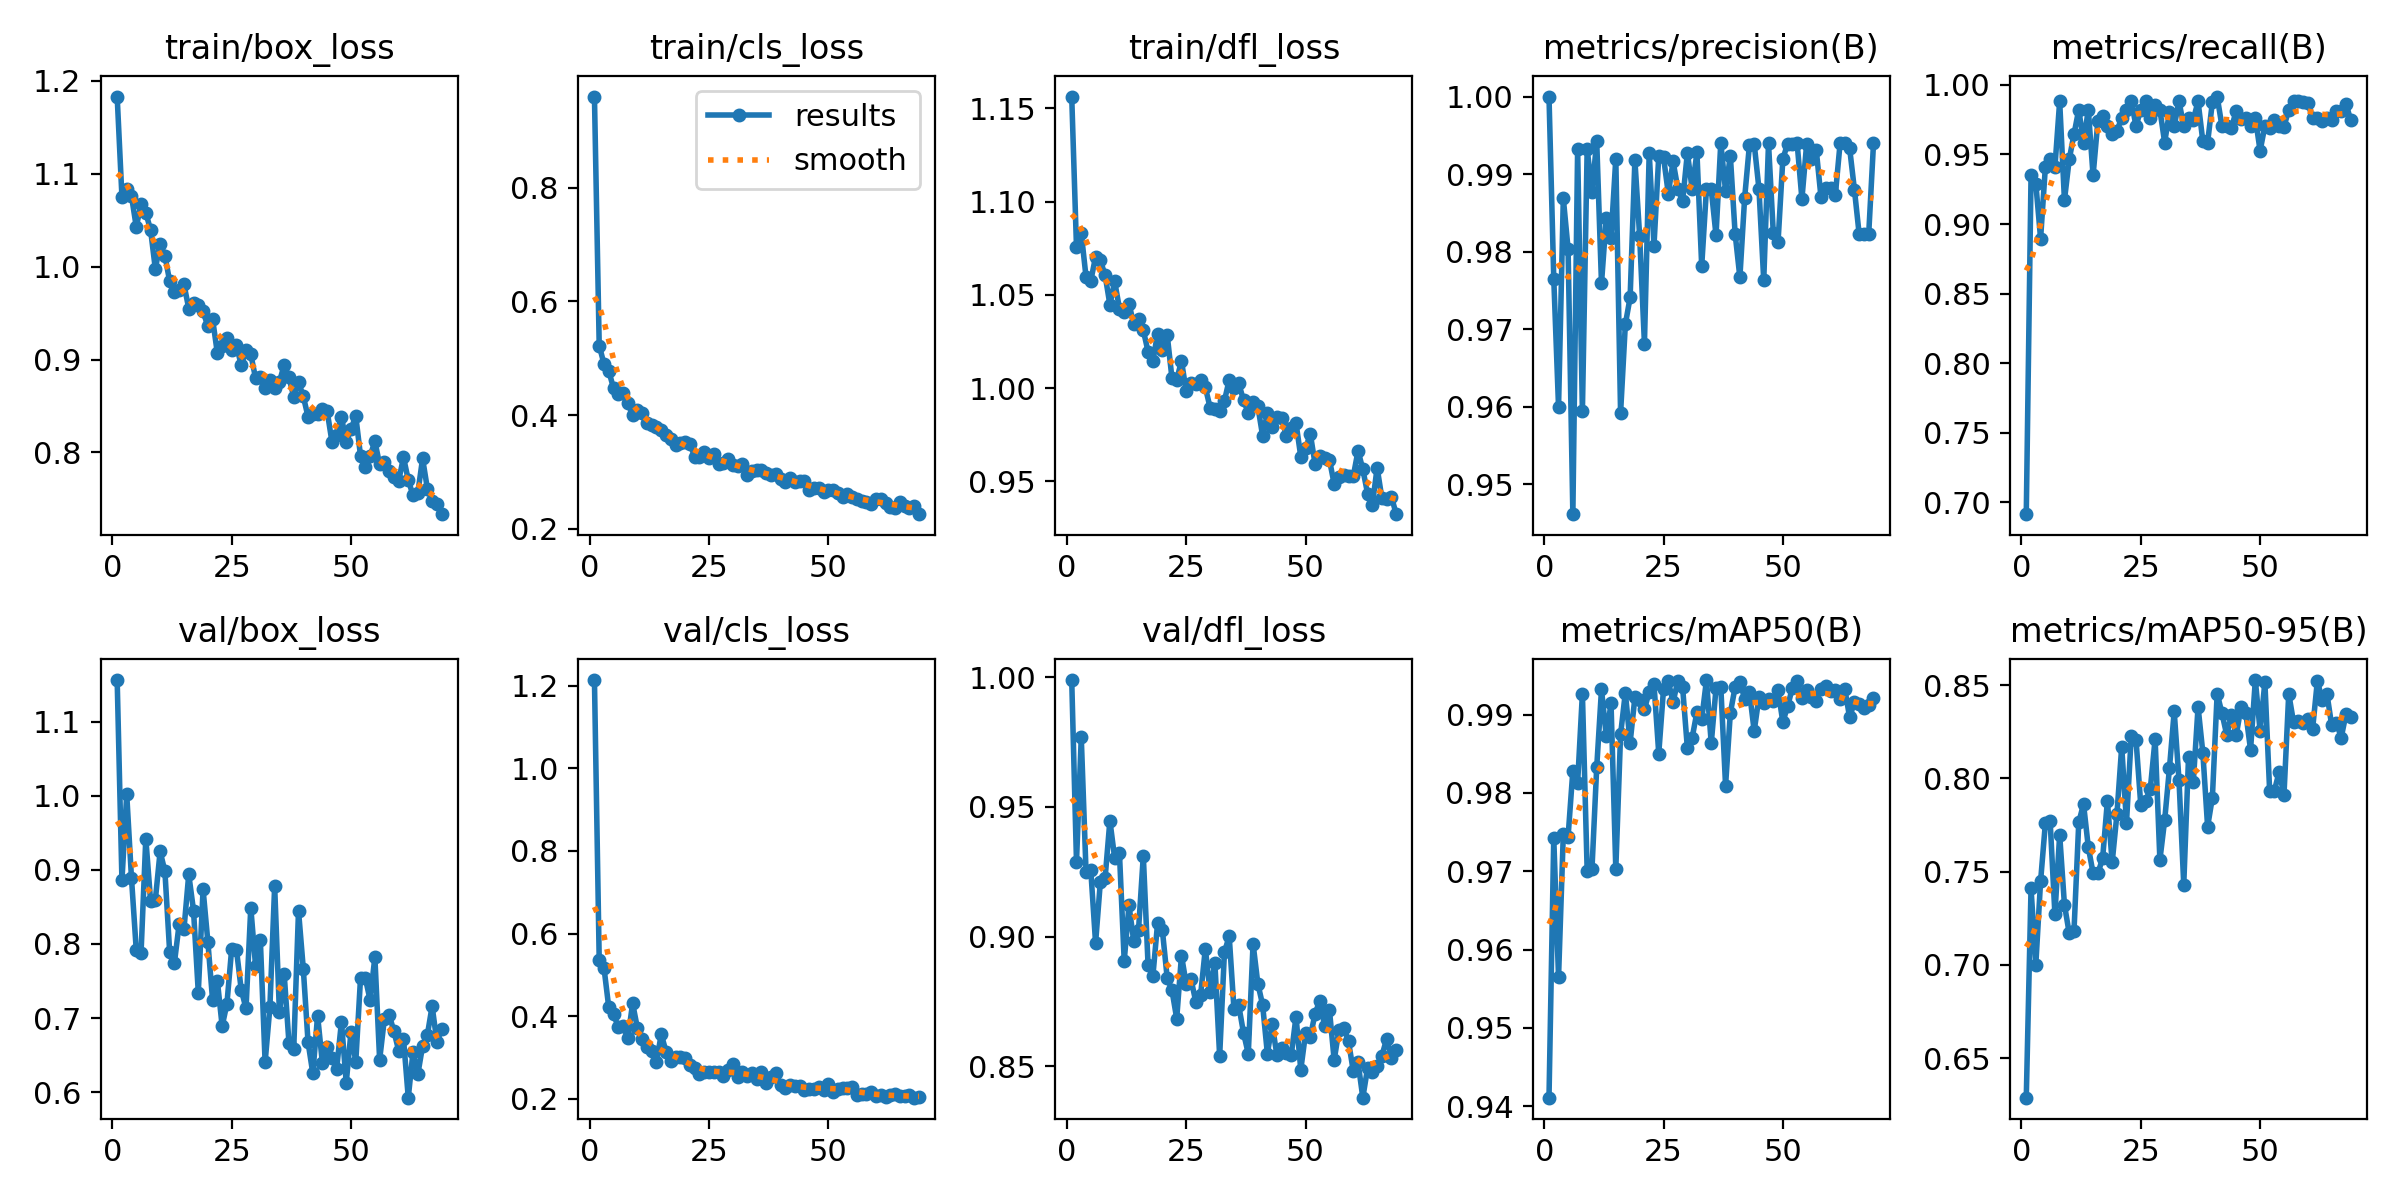

Source data for this figure (header and first rows):
epoch, time, train/box_loss, train/cls_loss, train/dfl_loss, metrics/precision(B), metrics/recall(B), metrics/mAP50(B), metrics/mAP50-95(B), val/box_loss, val/cls_loss, val/dfl_loss, lr/pg0, lr/pg1, lr/pg2
1, 109.7, 1.183, 0.9599, 1.156, 1, 0.6915, 0.9411, 0.6287, 1.156, 1.213, 0.999, 0.0003299, 0.0003299, 0.06734
2, 208.3, 1.075, 0.5222, 1.076, 0.9765, 0.9349, 0.9742, 0.7409, 0.8856, 0.5351, 0.9288, 0.0006629, 0.0006629, 0.03434
3, 303.7, 1.084, 0.4899, 1.083, 0.96, 0.929, 0.9565, 0.7001, 1.002, 0.517, 0.9768, 0.000995, 0.000995, 0.001342
4, 397.3, 1.076, 0.4773, 1.06, 0.9869, 0.8896, 0.9748, 0.7448, 0.8888, 0.4213, 0.925, 0.0009966, 0.0009966, 0.0009966
5, 489.7, 1.043, 0.4474, 1.058, 0.9804, 0.9408, 0.9744, 0.7759, 0.7917, 0.4052, 0.9255, 0.0009939, 0.0009939, 0.0009939
6, 581.4, 1.067, 0.4366, 1.07, 0.9462, 0.9467, 0.9829, 0.7771, 0.7874, 0.3734, 0.8975, 0.0009905, 0.0009905, 0.0009905
7, 673.7, 1.058, 0.4381, 1.068, 0.9932, 0.9408, 0.9813, 0.7271, 0.9422, 0.3767, 0.9211, 0.0009863, 0.0009863, 0.0009863
8, 769, 1.04, 0.4203, 1.061, 0.9594, 0.9882, 0.9927, 0.7698, 0.8585, 0.3466, 0.9227, 0.0009814, 0.0009814, 0.0009814
9, 866.4, 0.9975, 0.4002, 1.045, 0.9933, 0.9172, 0.97, 0.7322, 0.8594, 0.4312, 0.9447, 0.0009758, 0.0009758, 0.0009758
10, 964.4, 1.025, 0.4092, 1.057, 0.9877, 0.9464, 0.9702, 0.717, 0.9247, 0.3711, 0.9303, 0.0009694, 0.0009694, 0.0009694
11, 1061, 1.012, 0.4039, 1.043, 0.9942, 0.9645, 0.9833, 0.7181, 0.8982, 0.3439, 0.9322, 0.0009623, 0.0009623, 0.0009623
12, 1154, 0.9842, 0.3864, 1.041, 0.9759, 0.9822, 0.9932, 0.7764, 0.7893, 0.3245, 0.8906, 0.0009545, 0.0009545, 0.0009545
13, 1245, 0.9722, 0.3829, 1.045, 0.9844, 0.9586, 0.9873, 0.7862, 0.7746, 0.3154, 0.912, 0.000946, 0.000946, 0.000946
14, 1338, 0.9745, 0.3786, 1.034, 0.9817, 0.9822, 0.9914, 0.7631, 0.8276, 0.2894, 0.8982, 0.0009369, 0.0009369, 0.0009369
15, 1432, 0.9809, 0.3744, 1.037, 0.992, 0.9349, 0.9703, 0.7492, 0.8202, 0.3564, 0.9026, 0.0009271, 0.0009271, 0.0009271
16, 1525, 0.9549, 0.3651, 1.031, 0.9592, 0.9738, 0.9875, 0.749, 0.8939, 0.3141, 0.9312, 0.0009166, 0.0009166, 0.0009166
17, 1618, 0.9607, 0.3574, 1.02, 0.9706, 0.9777, 0.9928, 0.7571, 0.8451, 0.2917, 0.889, 0.0009055, 0.0009055, 0.0009055
18, 1711, 0.9585, 0.3482, 1.015, 0.9741, 0.9704, 0.9864, 0.7879, 0.7345, 0.3019, 0.8846, 0.0008937, 0.0008937, 0.0008937
19, 1803, 0.9518, 0.3511, 1.029, 0.9918, 0.9645, 0.9922, 0.7549, 0.8737, 0.302, 0.9053, 0.0008814, 0.0008814, 0.0008814
20, 1896, 0.9359, 0.3529, 1.02, 0.982, 0.9669, 0.9919, 0.7809, 0.8033, 0.2982, 0.9024, 0.0008685, 0.0008685, 0.0008685
21, 1987, 0.9434, 0.3496, 1.029, 0.9681, 0.9763, 0.9907, 0.817, 0.7238, 0.2816, 0.8841, 0.000855, 0.000855, 0.000855
22, 2079, 0.9067, 0.3269, 1.005, 0.9928, 0.9822, 0.9929, 0.7761, 0.7501, 0.2752, 0.8793, 0.000841, 0.000841, 0.000841
23, 2173, 0.9151, 0.3256, 1.005, 0.9808, 0.9882, 0.9939, 0.8229, 0.6891, 0.2612, 0.8684, 0.0008265, 0.0008265, 0.0008265
24, 2265, 0.9228, 0.3357, 1.015, 0.9923, 0.9704, 0.985, 0.8205, 0.7193, 0.2653, 0.8927, 0.0008115, 0.0008115, 0.0008115
25, 2356, 0.9103, 0.3253, 0.9982, 0.9922, 0.9822, 0.9933, 0.7856, 0.7938, 0.264, 0.8817, 0.000796, 0.000796, 0.000796
26, 2452, 0.9153, 0.3315, 1.003, 0.9875, 0.9882, 0.9943, 0.7877, 0.792, 0.2659, 0.8835, 0.00078, 0.00078, 0.00078
27, 2545, 0.8937, 0.3141, 1.002, 0.9916, 0.9763, 0.9916, 0.7945, 0.7381, 0.2654, 0.8748, 0.0007636, 0.0007636, 0.0007636
28, 2641, 0.9106, 0.3165, 1.004, 0.9881, 0.9857, 0.9943, 0.8211, 0.7131, 0.2541, 0.8773, 0.0007469, 0.0007469, 0.0007469
29, 2733, 0.9056, 0.3233, 1, 0.9865, 0.9822, 0.9935, 0.7562, 0.8492, 0.2701, 0.8954, 0.0007297, 0.0007297, 0.0007297
30, 2827, 0.8801, 0.3121, 0.9895, 0.9927, 0.9586, 0.9857, 0.7775, 0.7703, 0.2834, 0.8784, 0.0007122, 0.0007122, 0.0007122
31, 2920, 0.8809, 0.3101, 0.9886, 0.9881, 0.9805, 0.987, 0.8053, 0.8056, 0.2531, 0.8898, 0.0006944, 0.0006944, 0.0006944
32, 3015, 0.8691, 0.3139, 0.9879, 0.9928, 0.9704, 0.9903, 0.8359, 0.6404, 0.2653, 0.8539, 0.0006763, 0.0006763, 0.0006763
33, 3108, 0.8782, 0.2939, 0.9931, 0.9781, 0.9882, 0.9894, 0.7993, 0.7144, 0.2553, 0.8939, 0.000658, 0.000658, 0.000658
34, 3202, 0.8699, 0.3014, 1.004, 0.9881, 0.9704, 0.9944, 0.743, 0.8779, 0.2626, 0.9002, 0.0006394, 0.0006394, 0.0006394
35, 3297, 0.876, 0.3032, 0.9999, 0.988, 0.976, 0.9863, 0.8112, 0.7078, 0.2481, 0.872, 0.0006206, 0.0006206, 0.0006206
36, 3389, 0.8942, 0.303, 1.003, 0.9821, 0.975, 0.9934, 0.7981, 0.7591, 0.2643, 0.8734, 0.0006016, 0.0006016, 0.0006016
37, 3483, 0.8807, 0.2975, 0.9935, 0.994, 0.9881, 0.9936, 0.8383, 0.6664, 0.2376, 0.8628, 0.0005824, 0.0005824, 0.0005824
38, 3576, 0.8599, 0.2939, 0.9868, 0.9878, 0.9594, 0.9809, 0.8138, 0.6588, 0.2525, 0.8548, 0.0005632, 0.0005632, 0.0005632
39, 3668, 0.8756, 0.2966, 0.9925, 0.9924, 0.9586, 0.9902, 0.7741, 0.8448, 0.2621, 0.8973, 0.0005438, 0.0005438, 0.0005438
40, 3761, 0.8604, 0.2884, 0.9903, 0.9823, 0.9876, 0.9935, 0.7897, 0.7668, 0.2332, 0.8818, 0.0005244, 0.0005244, 0.0005244
41, 3853, 0.8384, 0.2818, 0.9745, 0.9767, 0.9916, 0.9942, 0.8455, 0.6675, 0.2274, 0.8737, 0.000505, 0.000505, 0.000505
42, 3945, 0.841, 0.2899, 0.9864, 0.9869, 0.9704, 0.992, 0.835, 0.6253, 0.2332, 0.8548, 0.0004856, 0.0004856, 0.0004856
43, 4038, 0.8419, 0.282, 0.9791, 0.9937, 0.9704, 0.9929, 0.8234, 0.7033, 0.2301, 0.8661, 0.0004662, 0.0004662, 0.0004662
44, 4130, 0.8464, 0.2846, 0.9845, 0.9939, 0.9692, 0.9879, 0.834, 0.6397, 0.2322, 0.8542, 0.0004468, 0.0004468, 0.0004468
45, 4223, 0.8446, 0.2834, 0.9838, 0.9881, 0.9814, 0.9922, 0.8231, 0.661, 0.2223, 0.857, 0.0004276, 0.0004276, 0.0004276
46, 4315, 0.8117, 0.2686, 0.9742, 0.9763, 0.9752, 0.9915, 0.8382, 0.6455, 0.2232, 0.8549, 0.0004084, 0.0004084, 0.0004084
47, 4408, 0.8191, 0.2712, 0.9785, 0.994, 0.9761, 0.992, 0.8349, 0.6319, 0.2231, 0.8542, 0.0003894, 0.0003894, 0.0003894
48, 4500, 0.838, 0.2721, 0.9812, 0.9824, 0.9704, 0.9918, 0.8154, 0.695, 0.228, 0.8691, 0.0003706, 0.0003706, 0.0003706
49, 4594, 0.8114, 0.2642, 0.9633, 0.9813, 0.9763, 0.9931, 0.8527, 0.6128, 0.2226, 0.8486, 0.000352, 0.000352, 0.000352
50, 4686, 0.8252, 0.268, 0.9677, 0.9919, 0.9527, 0.9891, 0.8253, 0.6815, 0.2368, 0.8627, 0.0003337, 0.0003337, 0.0003337
51, 4779, 0.8391, 0.2688, 0.9754, 0.9939, 0.9704, 0.9911, 0.8516, 0.641, 0.2156, 0.8613, 0.0003156, 0.0003156, 0.0003156
52, 4871, 0.7962, 0.2623, 0.9592, 0.9939, 0.9693, 0.9934, 0.7932, 0.7546, 0.2246, 0.8703, 0.0002978, 0.0002978, 0.0002978
53, 4967, 0.7839, 0.2558, 0.9634, 0.994, 0.9748, 0.9942, 0.7935, 0.754, 0.2266, 0.8753, 0.0002803, 0.0002803, 0.0002803
54, 5060, 0.7962, 0.2612, 0.9627, 0.9868, 0.9704, 0.9922, 0.8036, 0.7244, 0.2256, 0.8654, 0.0002631, 0.0002631, 0.0002631
55, 5152, 0.8119, 0.2568, 0.9617, 0.9939, 0.9698, 0.9932, 0.791, 0.7822, 0.2289, 0.8718, 0.0002464, 0.0002464, 0.0002464
56, 5245, 0.7872, 0.2531, 0.9485, 0.9919, 0.9822, 0.9922, 0.8454, 0.6437, 0.2101, 0.8523, 0.00023, 0.00023, 0.00023
57, 5338, 0.7903, 0.2495, 0.9525, 0.9931, 0.9882, 0.9917, 0.8302, 0.6994, 0.2108, 0.864, 0.000214, 0.000214, 0.000214
58, 5432, 0.7802, 0.247, 0.9535, 0.987, 0.9882, 0.9933, 0.8308, 0.7042, 0.2117, 0.8649, 0.0001985, 0.0001985, 0.0001985
59, 5525, 0.7736, 0.2437, 0.953, 0.9882, 0.9877, 0.9936, 0.8299, 0.6821, 0.2158, 0.8596, 0.0001835, 0.0001835, 0.0001835
60, 5616, 0.7698, 0.252, 0.9527, 0.9881, 0.987, 0.993, 0.832, 0.6558, 0.2074, 0.8481, 0.000169, 0.000169, 0.000169
... 9 more rows
